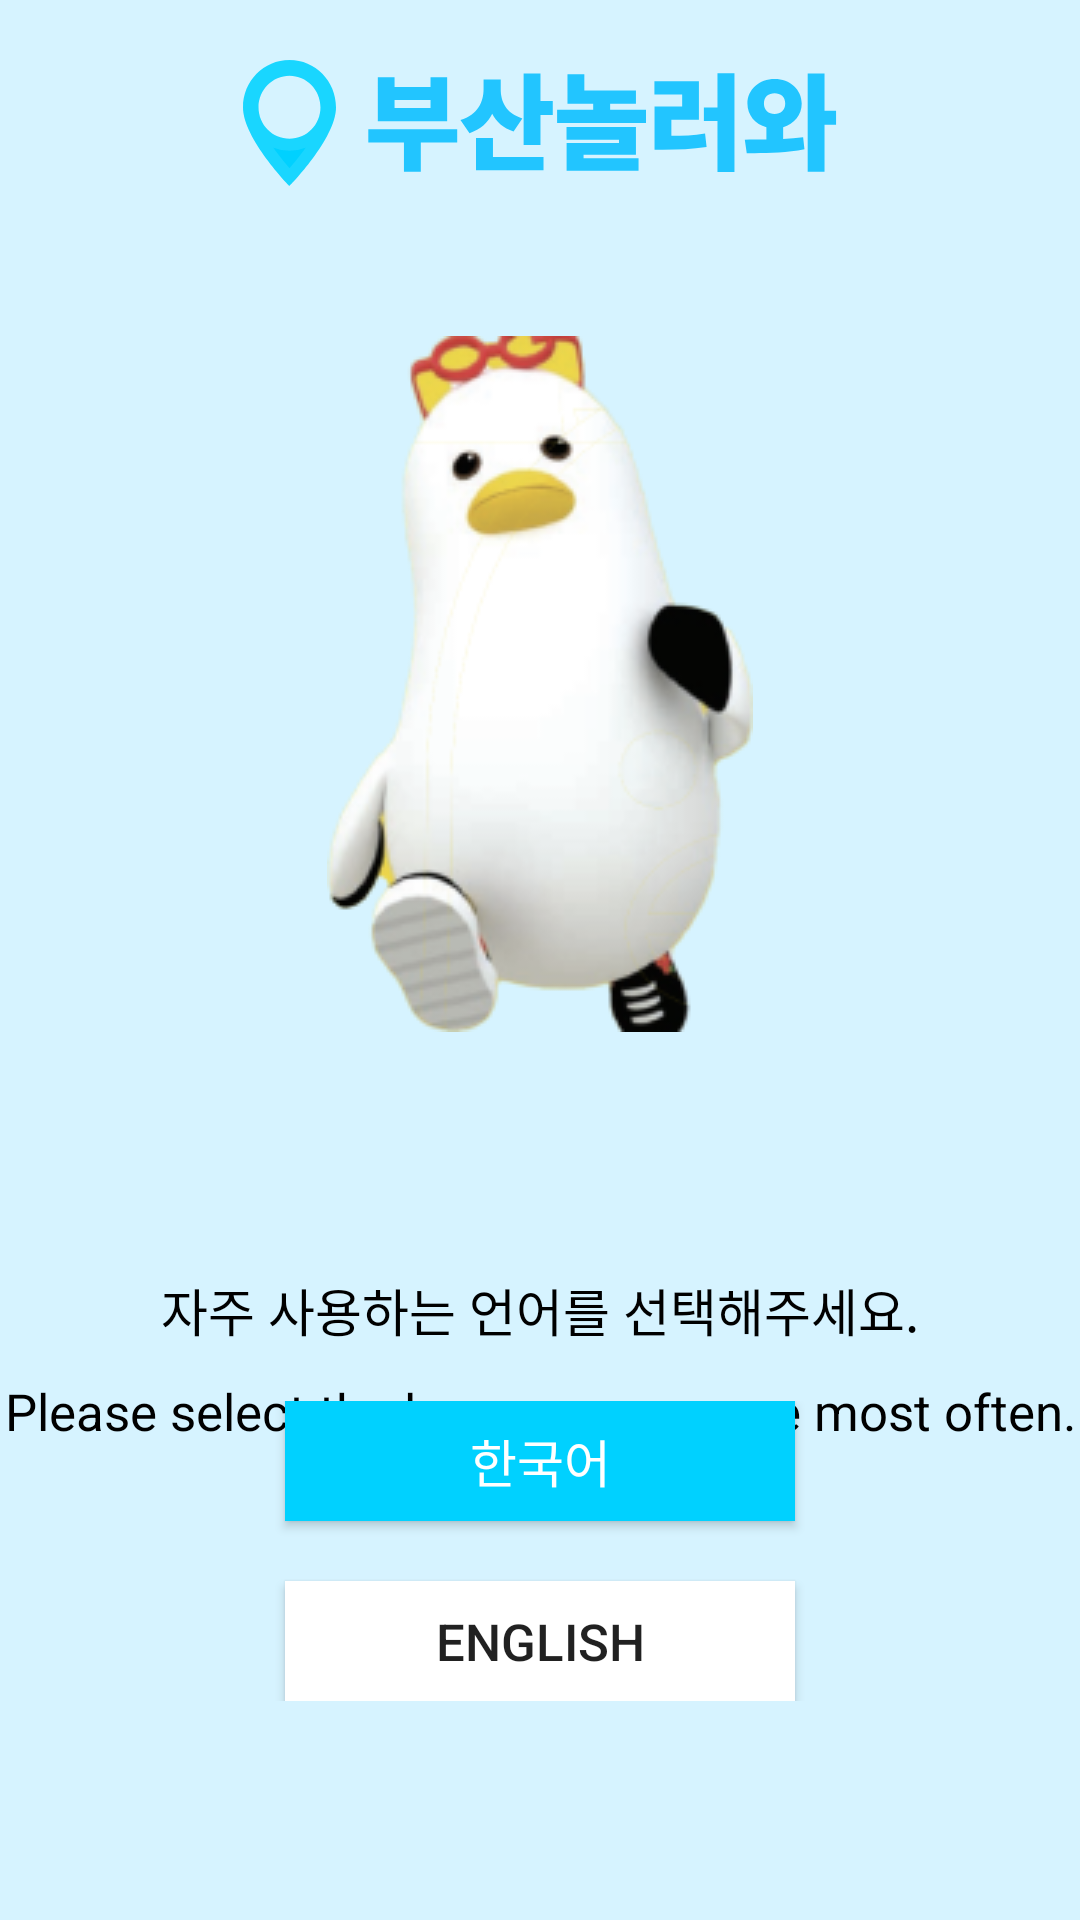

The Android layout XML behind this screen, and the referenced resources:
<!-- AndroidManifest.xml: application theme Theme.BusanNollerwar -->
<!-- res/layout/fragment_language_selection.xml -->
<?xml version="1.0" encoding="utf-8"?>
<layout xmlns:android="http://schemas.android.com/apk/res/android"
    xmlns:tools="http://schemas.android.com/tools">

    <data>

        <import type="com.pknu.busannollerwar.presentation.languageselection.Language" />

        <variable
            name="viewModel"
            type="com.pknu.busannollerwar.presentation.languageselection.LanguageSelectionViewModel" />
    </data>

    <androidx.constraintlayout.widget.ConstraintLayout xmlns:app="http://schemas.android.com/apk/res-auto"
        android:layout_width="match_parent"
        android:layout_height="match_parent"
        android:background="@color/language_selection_background"
        tools:context=".presentation.languageselection.LanguageSelectionFragment">

        <LinearLayout
            android:id="@+id/LL_language_selection_logo"
            android:layout_width="match_parent"
            android:layout_height="wrap_content"
            android:layout_marginTop="20dp"
            android:gravity="center"
            android:orientation="horizontal"
            app:layout_constraintEnd_toEndOf="parent"
            app:layout_constraintStart_toStartOf="parent"
            app:layout_constraintTop_toTopOf="parent">

            <ImageView
                android:layout_width="wrap_content"
                android:layout_height="wrap_content"
                android:src="@drawable/ic_nollerwar_img" />

            <ImageView
                android:layout_width="wrap_content"
                android:layout_height="wrap_content"
                android:layout_marginStart="10dp"
                android:src="@drawable/ic_nollerwar_logo" />
        </LinearLayout>

        <ImageView
            android:id="@+id/icon_character_iv"
            android:layout_width="wrap_content"
            android:layout_height="wrap_content"
            android:layout_marginTop="50dp"
            android:src="@drawable/ic_boogie"
            app:layout_constraintEnd_toEndOf="parent"
            app:layout_constraintStart_toStartOf="parent"
            app:layout_constraintTop_toBottomOf="@id/LL_language_selection_logo" />


        <TextView
            android:id="@+id/language_selection_tv"
            android:layout_width="wrap_content"
            android:layout_height="wrap_content"
            android:layout_marginTop="80dp"
            android:text="자주 사용하는 언어를 선택해주세요."
            android:textColor="@color/black"
            android:textSize="17sp"
            app:layout_constraintEnd_toEndOf="parent"
            app:layout_constraintStart_toStartOf="parent"
            app:layout_constraintTop_toBottomOf="@id/icon_character_iv" />

        <TextView
            android:id="@+id/language_selection_english_tv"
            android:layout_width="wrap_content"
            android:layout_height="wrap_content"
            android:layout_marginTop="10dp"
            android:text="Please select the language you use most often."
            android:textColor="@color/black"
            android:textSize="17sp"
            app:layout_constraintEnd_toEndOf="parent"
            app:layout_constraintStart_toStartOf="parent"
            app:layout_constraintTop_toBottomOf="@id/language_selection_tv" />


        <LinearLayout
            android:id="@+id/button_layout"
            android:layout_width="match_parent"
            android:layout_height="wrap_content"
            android:layout_marginTop="50dp"
            android:gravity="center"
            android:orientation="vertical"
            app:layout_constraintBottom_toBottomOf="parent"
            app:layout_constraintStart_toStartOf="parent"
            app:layout_constraintTop_toBottomOf="@id/icon_character_iv">

            <Button
                android:id="@+id/language_korea_btn"
                android:layout_width="170dp"
                android:layout_height="40dp"
                android:background="@drawable/button_korean"
                android:onClick="@{() -> viewModel.setLanguage(Language.KOREAN)}"
                android:text="@string/language_korean"
                android:textColor="@color/white"
                android:textSize="17sp" />

            <Button
                android:id="@+id/language_english_btn"
                android:layout_width="170dp"
                android:layout_height="40dp"
                android:layout_marginTop="20dp"
                android:background="@drawable/button_english"
                android:onClick="@{() -> viewModel.setLanguage(Language.ENGLISH)}"
                android:text="@string/language_english"
                android:textSize="17sp" />
        </LinearLayout>
    </androidx.constraintlayout.widget.ConstraintLayout>
</layout>
<!-- resources referenced by this layout -->
<resources>
  <color name="black">#FF000000</color>
  <color name="language_selection_background">#D6F3FF</color>
  <color name="white">#FFFFFFFF</color>
  <!-- drawable button_english (drawable) -->
  <?xml version="1.0" encoding="utf-8"?>
  <shape xmlns:android="http://schemas.android.com/apk/res/android">
      <solid android:color="@color/white" /> 
      <corners android:radius="0dp"/> 
  </shape>
  <!-- drawable button_korean (drawable) -->
  <?xml version="1.0" encoding="utf-8"?>
  <shape xmlns:android="http://schemas.android.com/apk/res/android">
      <solid android:color="@color/korean_btn"/> 
      <corners android:radius="0dp"/> 
  </shape>
  <!-- drawable ic_nollerwar_img (drawable) -->
  <vector xmlns:android="http://schemas.android.com/apk/res/android"
      xmlns:aapt="http://schemas.android.com/aapt"
      android:width="31dp"
      android:height="42dp"
      android:viewportWidth="31"
      android:viewportHeight="42">
    <path
        android:pathData="M15.5,0C6.923,0 0,7.035 0,15.75C0,26.25 15.5,42 15.5,42C15.5,42 31,26.25 31,15.75C31,7.035 24.077,0 15.5,0ZM15.5,5.25C21.235,5.25 25.833,9.975 25.833,15.75C25.833,21.577 21.235,26.25 15.5,26.25C9.817,26.25 5.167,21.577 5.167,15.75C5.167,9.975 9.817,5.25 15.5,5.25Z">
      <aapt:attr name="android:fillColor">
        <gradient 
            android:startX="5.21"
            android:startY="0.336"
            android:endX="20.354"
            android:endY="38.324"
            android:type="linear">
          <item android:offset="0" android:color="#FF00D1FF"/>
          <item android:offset="0.945" android:color="#FF00D1FF"/>
        </gradient>
      </aapt:attr>
    </path>
    <path
        android:pathData="M15.5,39.078C15.223,38.774 14.913,38.43 14.575,38.049C13.149,36.439 11.252,34.189 9.359,31.625C7.462,29.054 5.598,26.206 4.216,23.398C2.819,20.558 2,17.929 2,15.75C2,8.109 8.058,2 15.5,2C22.942,2 29,8.109 29,15.75C29,17.929 28.181,20.558 26.784,23.398C25.402,26.206 23.538,29.054 21.641,31.625C19.748,34.189 17.851,36.439 16.425,38.049C16.087,38.43 15.777,38.774 15.5,39.078ZM27.833,15.75C27.833,8.907 22.376,3.25 15.5,3.25C8.682,3.25 3.167,8.901 3.167,15.75C3.167,22.658 8.689,28.25 15.5,28.25C22.37,28.25 27.833,22.652 27.833,15.75Z"
        android:strokeAlpha="0.1"
        android:strokeWidth="4"
        android:fillColor="#00000000"
        android:strokeColor="#ffffff"/>
  </vector>
  <string name="language_english">English</string>
  <string name="language_korean">한국어</string>
  <style name="Theme.BusanNollerwar" parent="Base.Theme.BusanNollerwar" />
  <color name="korean_btn">#00D1FF</color>
  <style name="Base.Theme.BusanNollerwar" parent="Theme.AppCompat.Light.NoActionBar">
          <item name="android:windowIsTranslucent">true</item>
      </style>
</resources>
